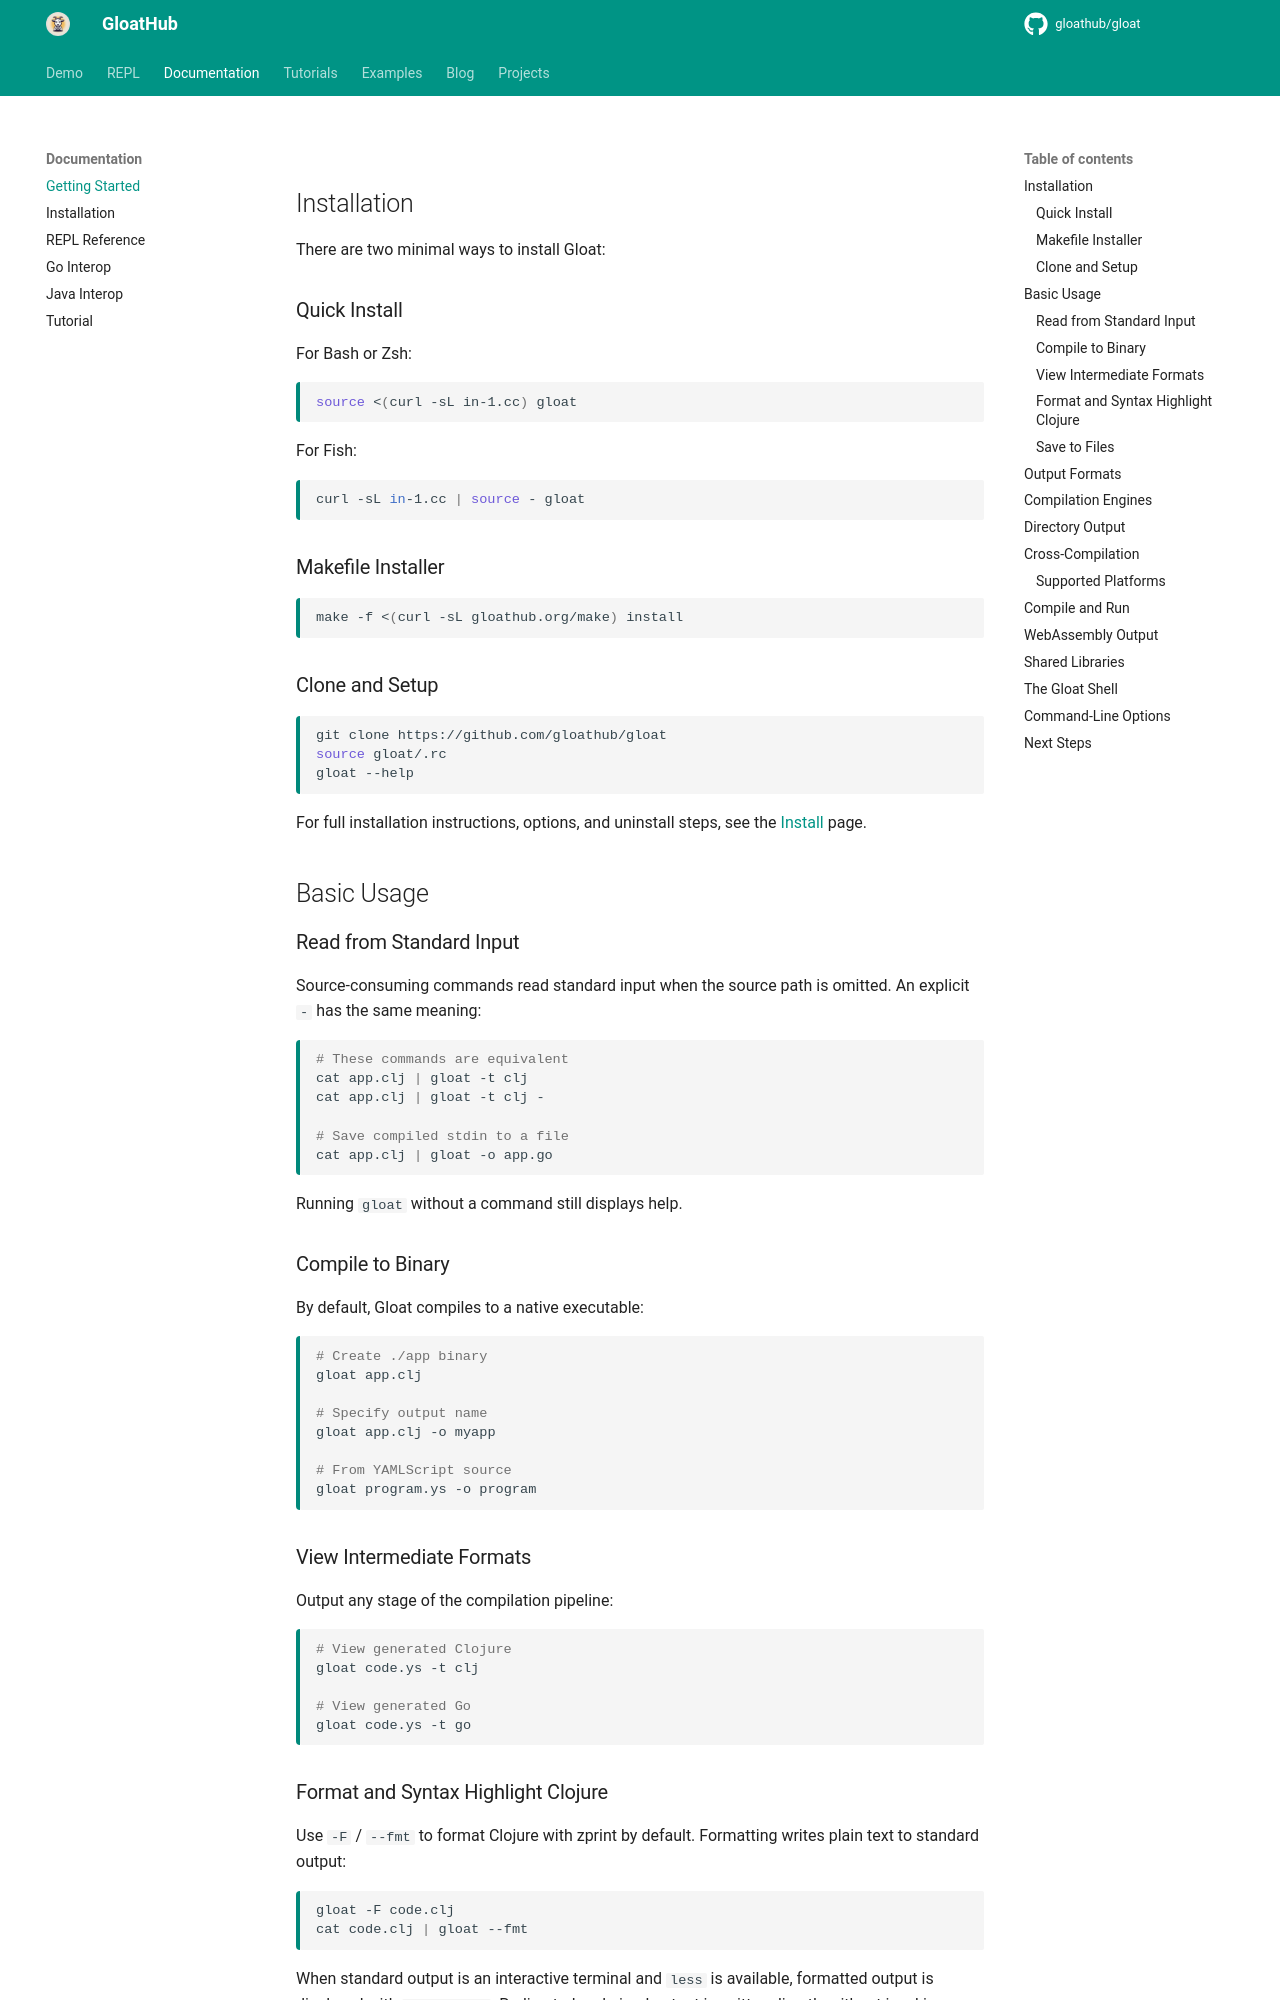

repository: gloathub/gloat · page: doc/getting-started/index.html · generator: mkdocs

Getting Started
===============


## Installation

There are two minimal ways to install Gloat:

### Quick Install

For Bash or Zsh:

```bash
source <(curl -sL in-1.cc) gloat
```

For Fish:

```fish
curl -sL in-1.cc | source - gloat
```

### Makefile Installer

```bash
make -f <(curl -sL gloathub.org/make) install
```

### Clone and Setup

```bash
git clone https://github.com/gloathub/gloat
source gloat/.rc
gloat --help
```

For full installation instructions, options, and uninstall steps, see the
[Install](gloat-install.md) page.


## Basic Usage


### Read from Standard Input

Source-consuming commands read standard input when the source path is omitted.
An explicit `-` has the same meaning:

```bash
# These commands are equivalent
cat app.clj | gloat -t clj
cat app.clj | gloat -t clj -

# Save compiled stdin to a file
cat app.clj | gloat -o app.go
```

Running `gloat` without a command still displays help.


### Compile to Binary

By default, Gloat compiles to a native executable:

```bash
# Create ./app binary
gloat app.clj

# Specify output name
gloat app.clj -o myapp

# From YAMLScript source
gloat program.ys -o program
```


### View Intermediate Formats

Output any stage of the compilation pipeline:

```bash
# View generated Clojure
gloat code.ys -t clj

# View generated Go
gloat code.ys -t go
```
